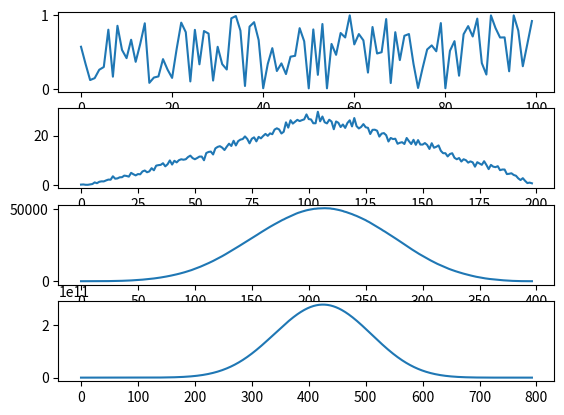

The script that saved this image:
import scipy.io.wavfile
import scipy.signal
import matplotlib.pyplot as plt
import numpy as np

#1
n = 100
x = np.random.rand(n)
fig, axs = plt.subplots(4)
for ax in axs:
    ax.plot(x)
    x = np.convolve(x, x)
plt.show()


#2
maxN = 5
ord_p = np.random.randint(1, maxN + 1)
ord_q = np.random.randint(1, maxN + 1)
coef_p = np.random.randint(1, 10, ord_p)
coef_q = np.random.randint(1, 10, ord_q)

p = np.poly1d(coef_p)
q = np.poly1d(coef_q)
r = np.convolve(p, q)
r = np.poly1d(r)
print(r)

p_fft = np.fft.fft(p.c, p.o + q.o + 1)
q_fft = np.fft.fft(q.c, p.o + q.o + 1)
r_fft = np.fft.ifft(p_fft * q_fft).real.round()
r_fft = np.poly1d(r_fft)
print(r_fft)